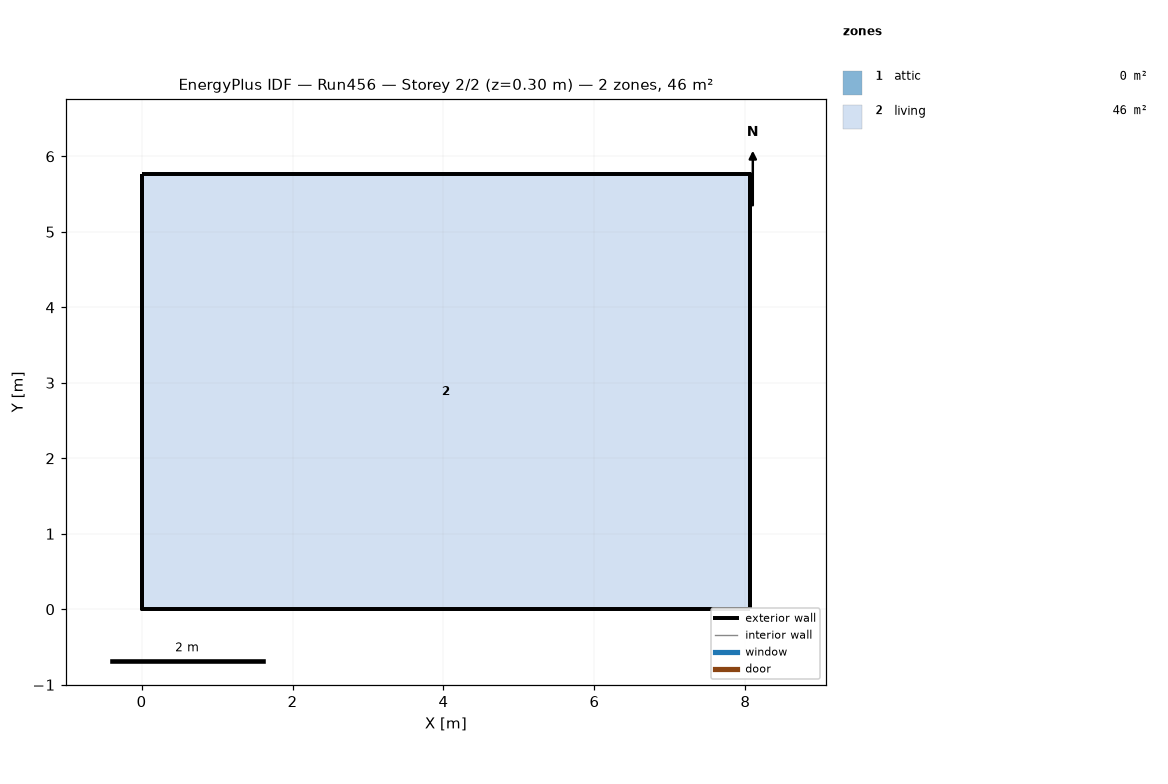
=== STOREY PLAN SPEC (per zone: floor XY polygon, exterior-wall plan segments, windows/doors) ===
zone 1: attic  (0.0 m²)
  exterior wall: (8.06, 0.00) – (8.06, 5.76) – (8.06, 2.88)  [8.6 m]
  exterior wall: (0.00, 5.76) – (0.00, 0.00) – (0.00, 2.88)  [8.6 m]
zone 2: living  (46.5 m²)
  floor: (0.00, 0.00) (0.00, 5.76) (8.06, 5.76) (8.06, 0.00)
  exterior wall: (0.00, 0.00) – (8.06, 0.00)  [8.1 m]
  exterior wall: (8.06, 0.00) – (8.06, 5.76)  [5.8 m]
  exterior wall: (8.06, 5.76) – (0.00, 5.76)  [8.1 m]
  exterior wall: (0.00, 5.76) – (0.00, 0.00)  [5.8 m]

=== DERIVED (storey summary) ===
Building: Run456
Storey: 2 of 2  (floor level z = 0.30 m)
Storey gross floor area: 46.5 m²
Zones on this storey: 2
  - attic: floor 0.0 m²; exterior wall 17.3 m (7.9 m²); WWR 0.0%
  - living: floor 46.5 m²; exterior wall 27.6 m (134.8 m²); WWR 0.0%
Zone adjacency: (none detected)